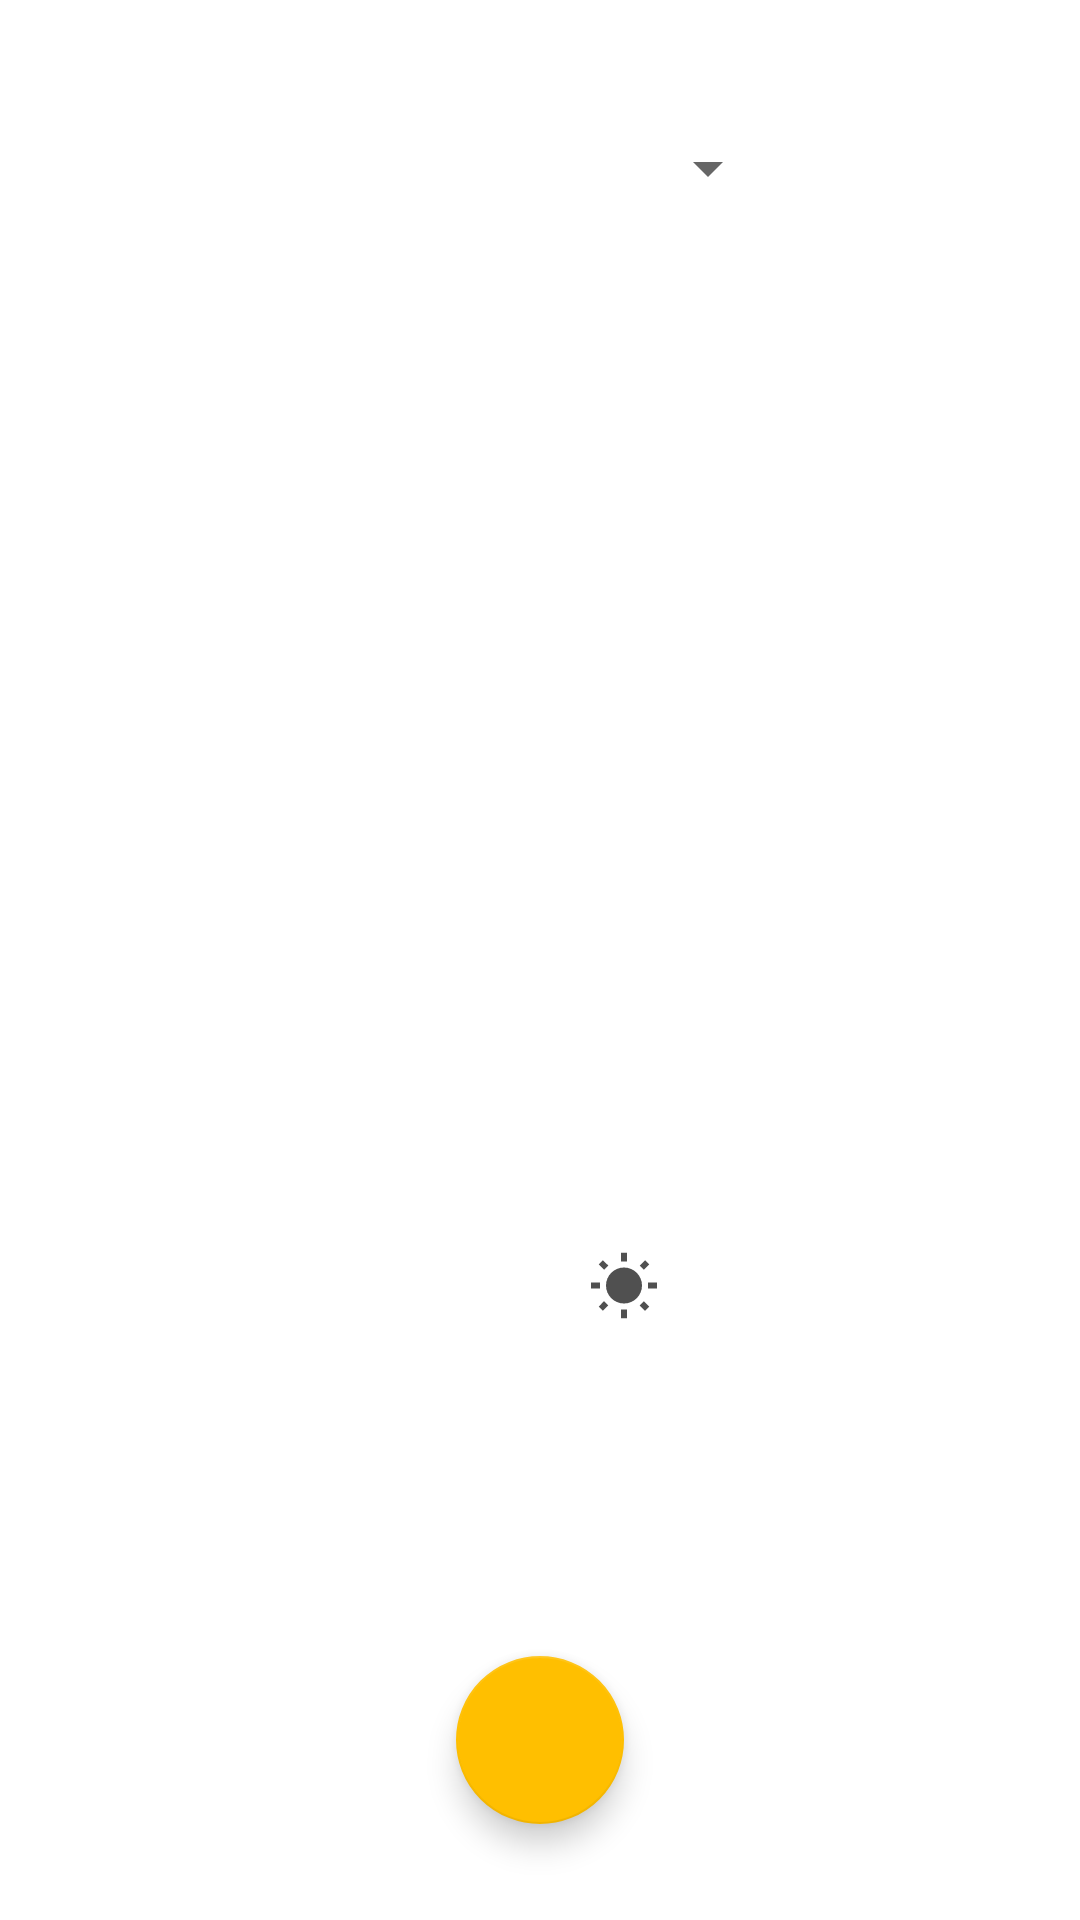

Write the Android layout XML for this screen, with the resource values it uses.
<!-- AndroidManifest.xml: application theme Theme.WeatherApp -->
<!-- res/layout/weather.xml -->
<?xml version="1.0" encoding="utf-8"?>
<androidx.constraintlayout.widget.ConstraintLayout xmlns:android="http://schemas.android.com/apk/res/android"
    xmlns:app="http://schemas.android.com/apk/res-auto"
    xmlns:tools="http://schemas.android.com/tools"
    android:layout_width="match_parent"
    android:layout_height="match_parent"
    android:id="@+id/weather_data">

    <Spinner
        android:id="@+id/city_selector"
        android:layout_width="0dp"
        android:layout_height="48dp"
        android:layout_marginStart="100dp"
        android:layout_marginTop="32dp"
        android:layout_marginEnd="100dp"
        app:layout_constraintEnd_toEndOf="parent"
        app:layout_constraintStart_toStartOf="parent"
        app:layout_constraintTop_toTopOf="parent" />

    <ImageView
        android:id="@+id/weather_image"
        android:layout_width="wrap_content"
        android:layout_height="wrap_content"
        android:layout_marginTop="132dp"
        app:layout_constraintEnd_toEndOf="parent"
        app:layout_constraintHorizontal_bias="0.498"
        app:layout_constraintStart_toStartOf="parent"
        app:layout_constraintTop_toBottomOf="@+id/city_selector"
        tools:src="@tools:sample/avatars"
        android:contentDescription="Weather image" />

    <TextView
        android:id="@+id/temperature"
        android:layout_width="wrap_content"
        android:layout_height="wrap_content"
        android:layout_marginTop="64dp"
        app:layout_constraintEnd_toEndOf="parent"
        app:layout_constraintStart_toStartOf="parent"
        app:layout_constraintTop_toBottomOf="@+id/weather_image"
        tools:text="Temperature"/>


    <TextView
        android:id="@+id/sunset_time"
        android:layout_width="wrap_content"
        android:layout_height="wrap_content"
        android:layout_rowWeight="1"
        android:layout_columnWeight="1"
        android:layout_marginStart="16dp"
        android:layout_marginBottom="36dp"
        android:drawablePadding="8dp"
        app:drawableLeftCompat="@drawable/ic_sun"
        app:layout_constraintBottom_toTopOf="@+id/humidity"
        app:layout_constraintStart_toStartOf="@+id/vertical_guideline"
        tools:text="sunset_time" />

    <TextView
        android:id="@+id/humidity"
        android:layout_width="13dp"
        android:layout_height="16dp"
        android:layout_rowWeight="1"
        android:layout_columnWeight="1"
        app:layout_constraintStart_toStartOf="@+id/sunset_time"
        app:layout_constraintTop_toTopOf="@+id/wind_speed"
        tools:text="humidity" />

    <TextView
        android:id="@+id/wind_speed"
        android:layout_width="wrap_content"
        android:layout_height="wrap_content"
        android:layout_rowWeight="1"
        android:layout_columnWeight="1"
        android:layout_marginBottom="56dp"
        app:layout_constraintBottom_toTopOf="@+id/refreshButton"
        app:layout_constraintStart_toStartOf="@+id/sunrise_time"
        tools:text="wind_speed" />

    <TextView
        android:id="@+id/sunrise_time"
        android:layout_width="wrap_content"
        android:layout_height="wrap_content"
        android:layout_rowWeight="1"
        android:layout_columnWeight="1"
        android:layout_marginStart="40dp"
        app:layout_constraintStart_toStartOf="parent"
        app:layout_constraintTop_toTopOf="@+id/sunset_time"
        tools:text="1" />

    <com.google.android.material.floatingactionbutton.FloatingActionButton
        android:id="@+id/refreshButton"
        android:layout_width="wrap_content"
        android:layout_height="wrap_content"
        android:layout_marginBottom="32dp"
        android:clickable="true"
        android:focusable="true"
        app:layout_constraintBottom_toBottomOf="parent"
        app:layout_constraintEnd_toEndOf="parent"
        app:layout_constraintStart_toStartOf="parent"
        app:srcCompat="@drawable/ic_refresh"
        android:contentDescription="refresh data" />

    <androidx.constraintlayout.widget.Guideline
        android:id="@+id/vertical_guideline"
        android:layout_width="wrap_content"
        android:layout_height="wrap_content"
        android:orientation="vertical"
        app:layout_constraintGuide_percent="0.5"
        />

</androidx.constraintlayout.widget.ConstraintLayout>
<!-- resources referenced by this layout -->
<resources>
  <!-- drawable ic_sun (drawable) -->
  <vector android:alpha="0.69" android:height="24dp"
      android:tint="#000000" android:viewportHeight="24"
      android:viewportWidth="24" android:width="24dp" xmlns:android="http://schemas.android.com/apk/res/android">
      <path android:fillColor="@android:color/white" android:pathData="M6.76,4.84l-1.8,-1.79 -1.41,1.41 1.79,1.79 1.42,-1.41zM4,10.5L1,10.5v2h3v-2zM13,0.55h-2L11,3.5h2L13,0.55zM20.45,4.46l-1.41,-1.41 -1.79,1.79 1.41,1.41 1.79,-1.79zM17.24,18.16l1.79,1.8 1.41,-1.41 -1.8,-1.79 -1.4,1.4zM20,10.5v2h3v-2h-3zM12,5.5c-3.31,0 -6,2.69 -6,6s2.69,6 6,6 6,-2.69 6,-6 -2.69,-6 -6,-6zM11,22.45h2L13,19.5h-2v2.95zM3.55,18.54l1.41,1.41 1.79,-1.8 -1.41,-1.41 -1.79,1.8z"/>
  </vector>
  <style name="Theme.WeatherApp" parent="Theme.MaterialComponents.DayNight.DarkActionBar">
          
          <item name="colorPrimary">@color/orange</item>
          <item name="colorPrimaryVariant">@color/purple_700</item>
          <item name="colorOnPrimary">@color/white</item>
          
          <item name="colorSecondary">@color/yellow_200</item>
          <item name="colorSecondaryVariant">@color/teal_700</item>
          <item name="colorOnSecondary">@color/black</item>
          
          <item name="android:statusBarColor">?attr/colorOnPrimary</item>
          
      </style>
  <color name="orange">#FFCC5500</color>
  <color name="purple_700">#FF3700B3</color>
  <color name="white">#FFFFFFFF</color>
  <color name="yellow_200">#FFFFBF00</color>
  <color name="teal_700">#FF018786</color>
  <color name="black">#FF000000</color>
</resources>
